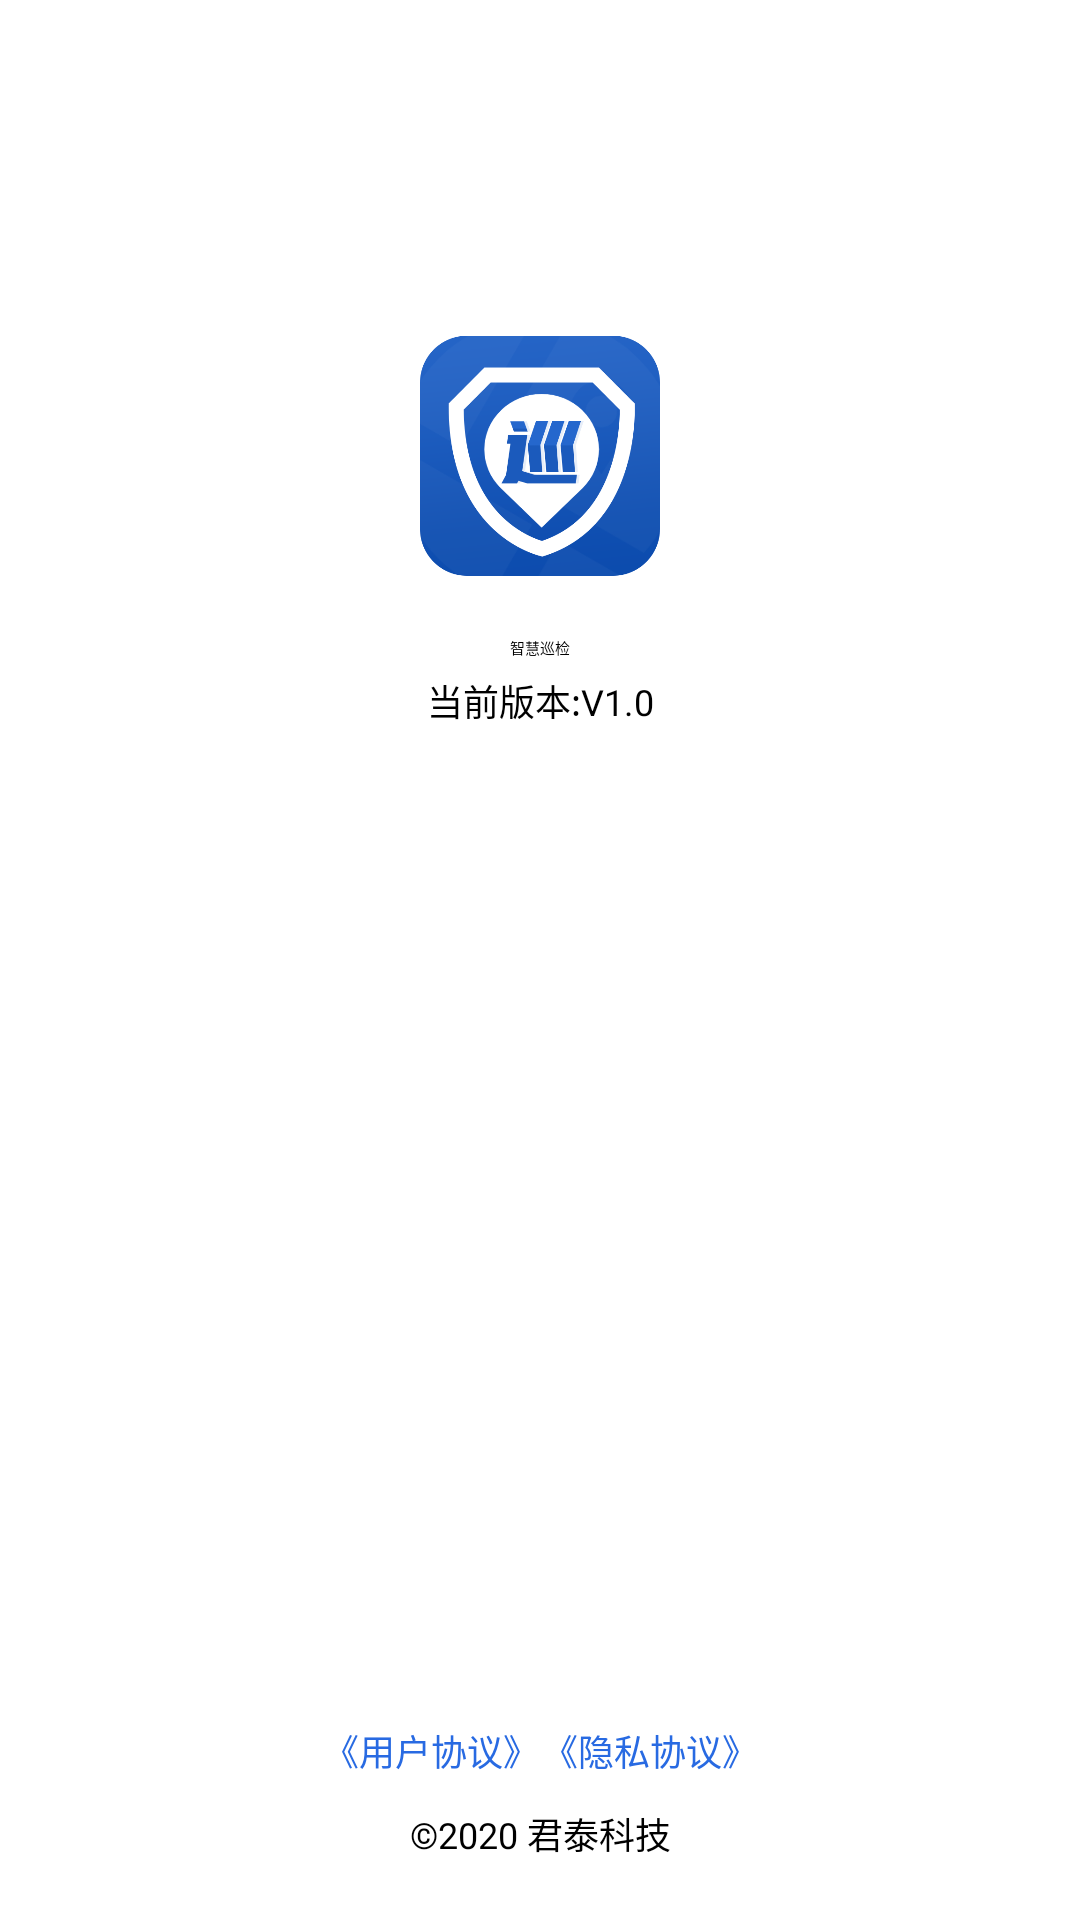

Here is an Android app screen rendered from its layout file. Give the layout XML and the strings, colors and styles it references.
<!-- AndroidManifest.xml: application theme AppTheme -->
<!-- res/layout/activity_about.xml -->
<?xml version="1.0" encoding="utf-8"?>
<android.support.constraint.ConstraintLayout xmlns:android="http://schemas.android.com/apk/res/android"
    xmlns:app="http://schemas.android.com/apk/res-auto"
    xmlns:tools="http://schemas.android.com/tools"
    android:id="@+id/about_layout"
    android:layout_width="match_parent"
    android:layout_height="match_parent">

    <ImageView
        android:id="@+id/imageView"
        android:layout_width="80dp"
        android:layout_height="80dp"
        android:src="@mipmap/app_icon"
        app:layout_constraintBottom_toBottomOf="parent"
        app:layout_constraintTop_toTopOf="parent"
        app:layout_constraintEnd_toEndOf="parent"
        app:layout_constraintStart_toStartOf="parent"
        app:layout_constraintVertical_bias="0.2"/>

    <TextView
        android:id="@+id/textView"
        android:layout_width="wrap_content"
        android:layout_height="wrap_content"
        android:gravity="center"
        android:text="@string/app_name"
        android:layout_marginTop="20dp"
        app:layout_constraintTop_toBottomOf="@+id/imageView"
        app:layout_constraintLeft_toLeftOf="parent"
        app:layout_constraintRight_toRightOf="parent" />

    <TextView
        android:id="@+id/version_text"
        android:layout_width="wrap_content"
        android:layout_height="wrap_content"
        android:layout_marginTop="5dp"
        android:gravity="center"
        android:text="当前版本:V1.0"
        android:textSize="12dp"
        app:layout_constraintEnd_toEndOf="parent"
        app:layout_constraintStart_toStartOf="parent"
        app:layout_constraintTop_toBottomOf="@+id/textView" />


    <TextView
        android:id="@+id/bottom_tv"
        android:layout_width="wrap_content"
        android:layout_height="wrap_content"
        android:gravity="center"
        android:padding="10dp"
        android:layout_marginBottom="10dp"
        android:text="©2020 君泰科技"
        android:textSize="12dp"
        app:layout_constraintBottom_toBottomOf="parent"
        app:layout_constraintEnd_toEndOf="parent"
        app:layout_constraintStart_toStartOf="parent" />

    <TextView
        android:id="@+id/user_xieyi"
        android:layout_width="wrap_content"
        android:layout_height="wrap_content"
        android:text="@string/agreement_user_xieyi"
        android:textColor="@color/colorTheme"
        android:textSize="12dp"
        app:layout_constraintBottom_toTopOf="@id/bottom_tv"
        app:layout_constraintLeft_toLeftOf="parent"
        app:layout_constraintRight_toLeftOf="@id/line"
        app:layout_constraintHorizontal_chainStyle="packed" />
    <View
        android:id="@+id/line"
        android:layout_width="1dp"
        android:layout_height="10dp"
        android:background="@color/gray"
        app:layout_constraintBottom_toBottomOf="@+id/user_xieyi"
        app:layout_constraintTop_toTopOf="@+id/user_xieyi"
        app:layout_constraintLeft_toRightOf="@+id/user_xieyi"
        app:layout_constraintRight_toLeftOf="@id/secret_xieyi"/>
    <TextView
        android:id="@+id/secret_xieyi"
        android:layout_width="wrap_content"
        android:layout_height="wrap_content"
        android:text="@string/agreement_secret_xieyi"
        android:textColor="@color/colorTheme"
        android:textSize="12dp"
        app:layout_constraintBottom_toTopOf="@id/bottom_tv"
        app:layout_constraintLeft_toRightOf="@+id/line"
        app:layout_constraintRight_toRightOf="parent"/>
</android.support.constraint.ConstraintLayout>
<!-- resources referenced by this layout -->
<resources>
  <color name="colorTheme">#286AE2</color>
  <!-- mipmap app_icon: png bitmap (mipmap-xxhdpi, 46302 bytes) -->
  <string name="agreement_secret_xieyi">《隐私协议》</string>
  <string name="agreement_user_xieyi">《用户协议》</string>
  <string name="app_name">智慧巡检</string>
  <style name="AppTheme" parent="BaseAppTheme">
          
          <item name="colorPrimary">@color/colorPrimary</item>
          <item name="colorPrimaryDark">@color/colorPrimaryDark</item>
          <item name="colorAccent">@color/colorAccent</item>
      </style>
  <color name="colorPrimary">#ffffff</color>
  <color name="colorPrimaryDark">#ffffff</color>
  <color name="colorAccent">#2055A7</color>
</resources>
